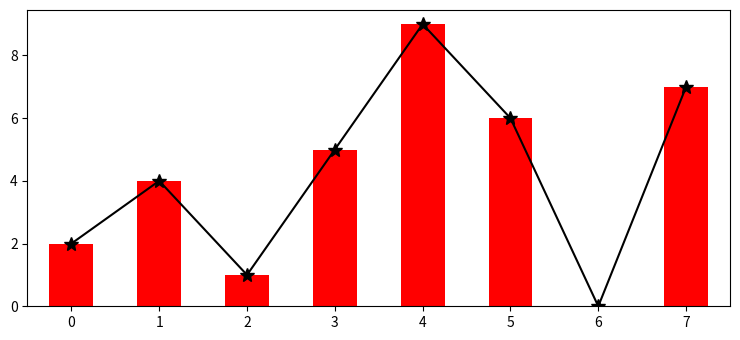

The script that saved this image:
import pandas as pd
import matplotlib.pyplot as plt

plt.rcParams["figure.figsize"] = [7.50, 3.50]
plt.rcParams["figure.autolayout"] = True

df = pd.DataFrame(dict(data=[2, 4, 1, 5, 9, 6, 0, 7]))
fig, ax = plt.subplots()

df['data'].plot(kind='bar', color='red')
df['data'].plot(kind='line', marker='*', color='black', ms=10)

plt.show()